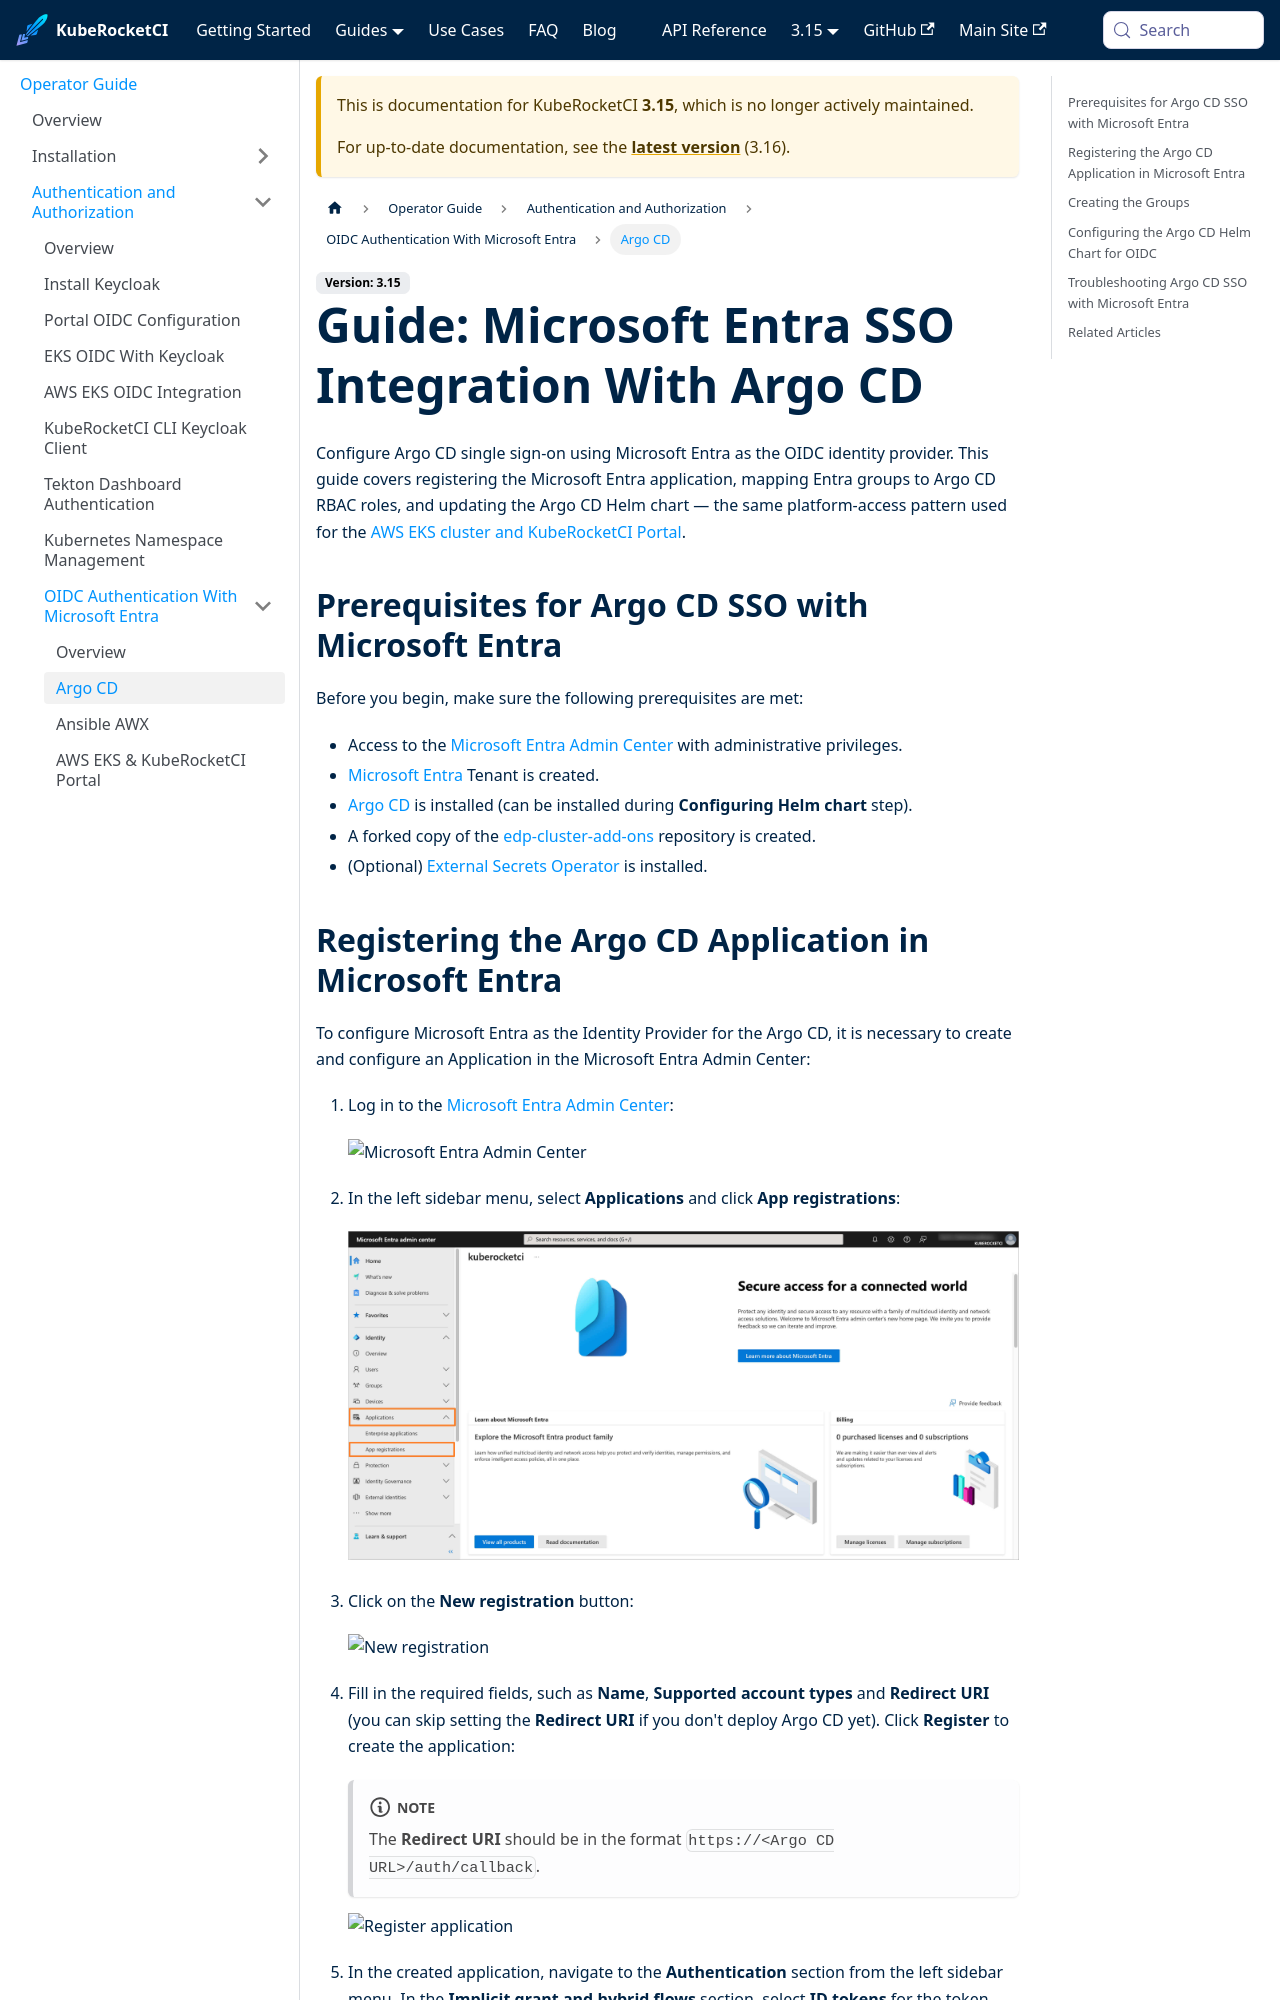

repository: KubeRocketCI/docs · page: docs/3.15/operator-guide/microsoft-entra/argo-cd-authentication.html · generator: docusaurus

---

title: "Argo CD Microsoft Entra OIDC SSO Setup"
description: "Configure Argo CD SSO with Microsoft Entra OIDC: app registration, group-to-role mapping, and Helm chart configuration guide."
sidebar_label: "Argo CD"

---
<!-- markdownlint-disable MD025 -->

# Guide: Microsoft Entra SSO Integration With Argo CD

<head>
  <link rel="canonical" href="https://docs.kuberocketci.io/docs/operator-guide/microsoft-entra/argo-cd-authentication" />
</head>

Configure Argo CD single sign-on using Microsoft Entra as the OIDC identity provider. This guide covers registering the Microsoft Entra application, mapping Entra groups to Argo CD RBAC roles, and updating the Argo CD Helm chart — the same platform-access pattern used for the [AWS EKS cluster and KubeRocketCI Portal](./aws-eks-portal-authentication.md).

## Prerequisites for Argo CD SSO with Microsoft Entra

Before you begin, make sure the following prerequisites are met:

- Access to the [Microsoft Entra Admin Center](https://entra.microsoft.com/) with administrative privileges.
- [Microsoft Entra](https://learn.microsoft.com/en-us/entra/fundamentals/create-new-tenant) Tenant is created.
- [Argo CD](../install-argocd.md) is installed (can be installed during **Configuring Helm chart** step).
- A forked copy of the [edp-cluster-add-ons](https://github.com/epam/edp-cluster-add-ons) repository is created.
- (Optional) [External Secrets Operator](../secrets-management/install-external-secrets-operator.md) is installed.
